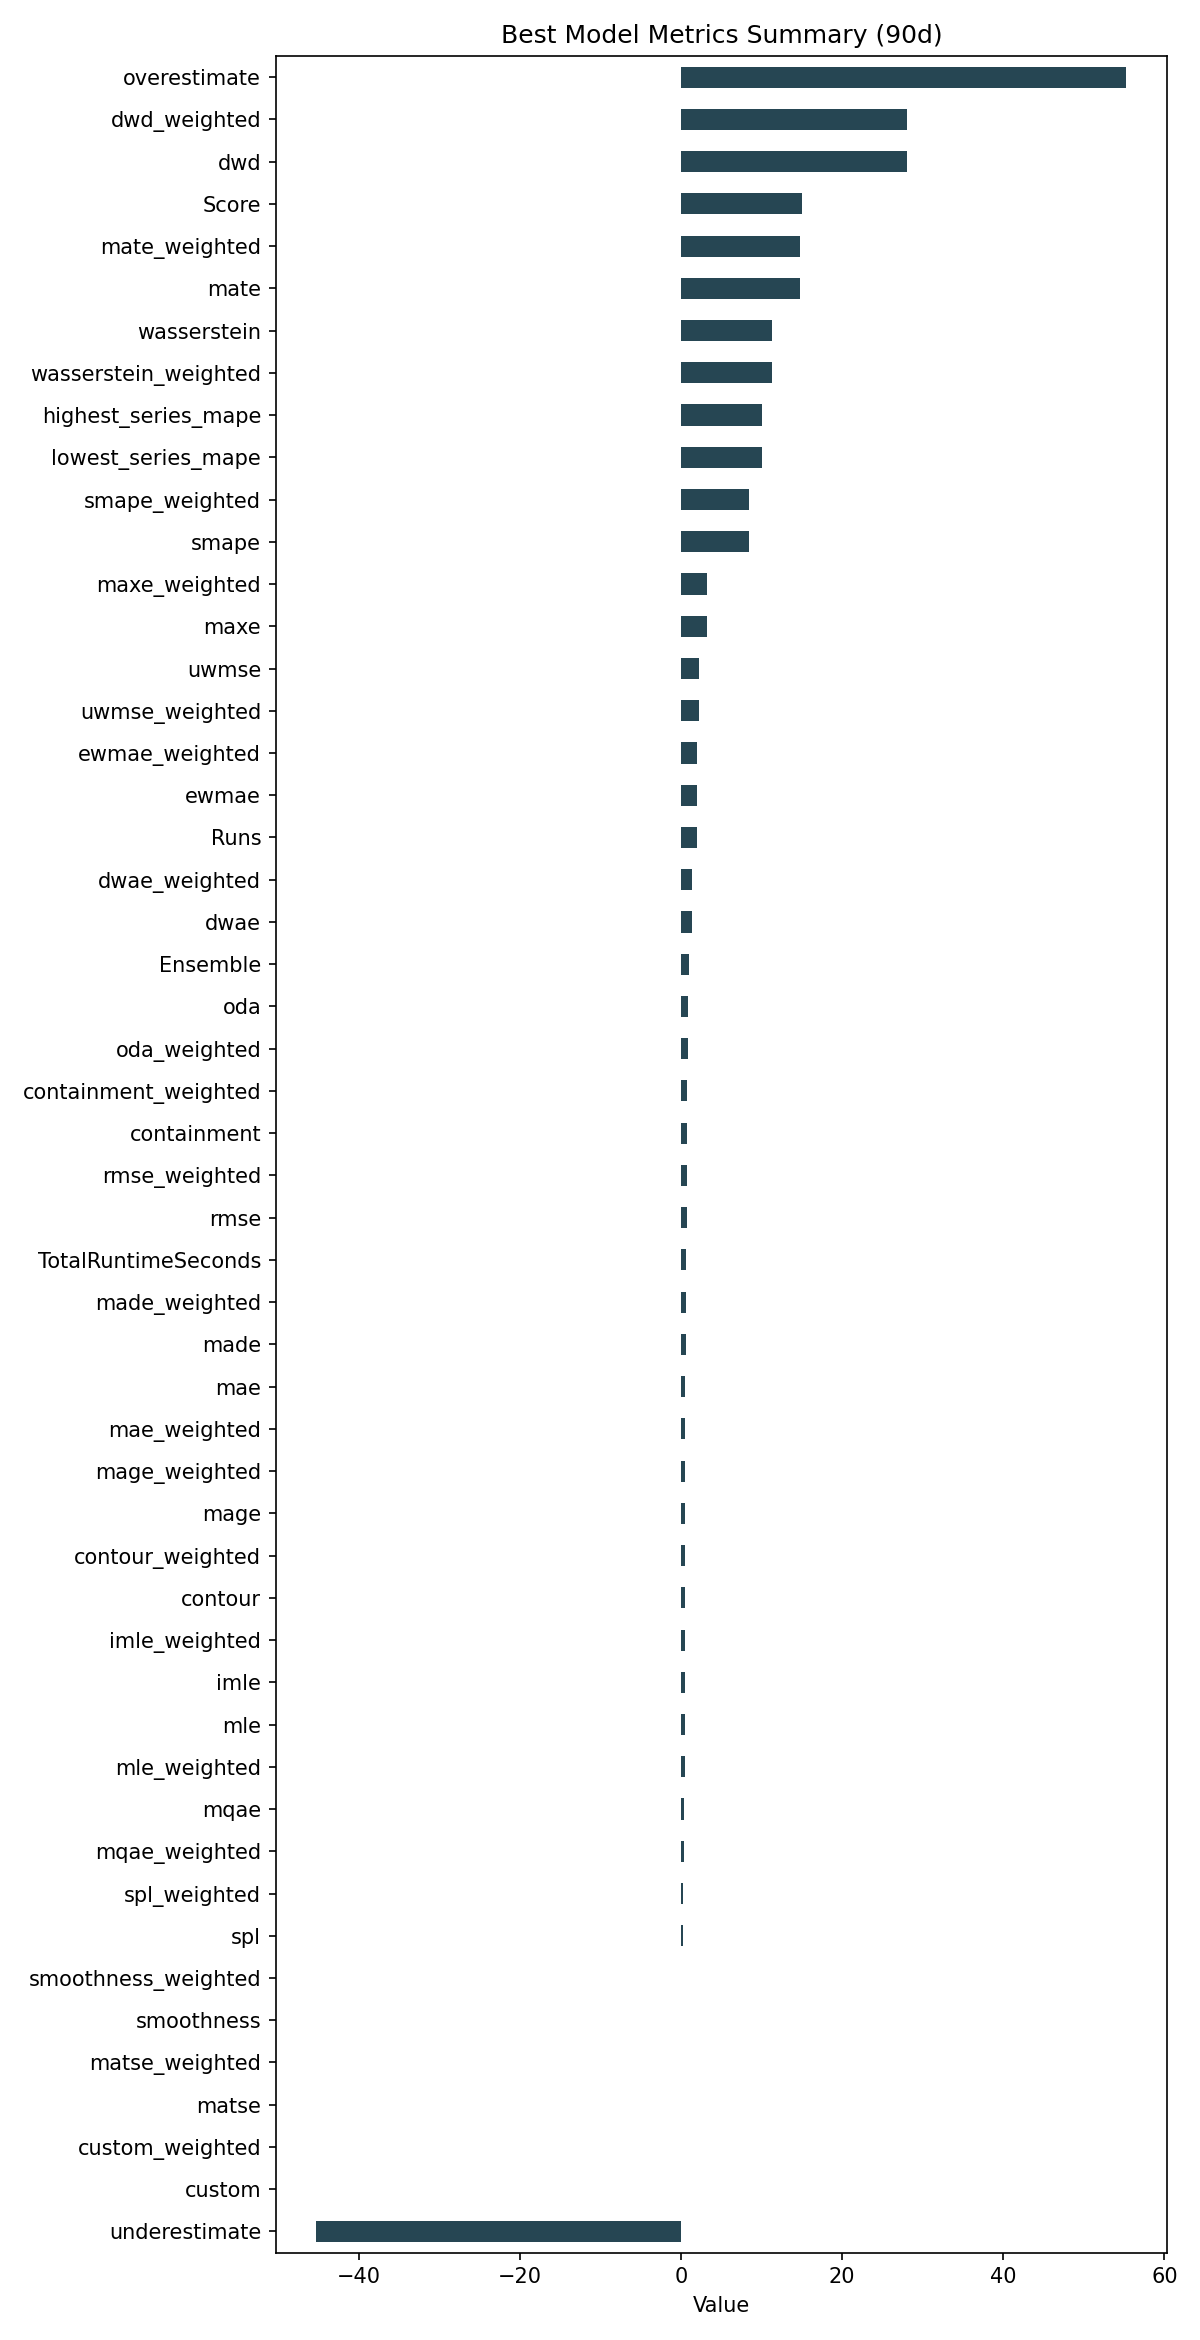

Values plotted in this chart, from the file beside it:
ID, Model, ModelParameters, TransformationParameters, Ensemble, Runs, smape, mae, rmse, made, mage, custom, underestimate, mle, overestimate, imle, spl, containment, contour, maxe, oda, dwae, mqae, ewmae
eb96647a516a491b644943aed19f7010, Ensemble, {"model_name": "BestN", "model_count": 3…, {}, 1, 2, 8.474, 0.5586, 0.7308, 0.6113, 0.5586, 0.0, -45.25, 0.4684, 55.3, 0.4932, 0.2682, 0.8167, 0.4944, 3.262, 0.8333, 1.331, 0.394, 2.05
